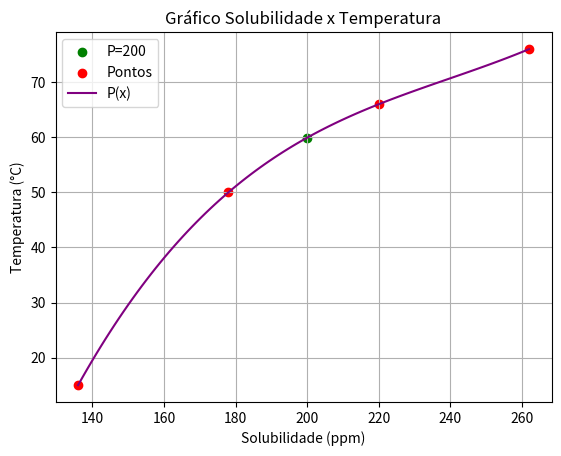

Generate this figure with matplotlib:
import numpy as np
import matplotlib.pyplot as plt

fig, ax= plt.subplots() 

def fat(n):
    fat = 1
    i = 2
    while i <= n:
        fat = fat*i
        i = i + 1

    return fat

def calc_dy(x, y): # Calcula o delta y
    pontos = len(x)
    Y = [item for item in y]
    dy = np.zeros(pontos)
    dy[0] = y[0]
    for i in range(pontos-1):
        for j in range(pontos-1-i): 
            y0 = Y[j+1] - Y[j]
            Y[j]= y0
        dy[i+1] = Y[0]
    return dy

def calc_z(x, xi):
    h = xi[1]-xi[0]
    z = (x-xi[0])/h
    return z

def pol_Dif(x, dy): # Calcula o resultado do polinômio aplicado em x
    pontos = len(dy)
    z = calc_z(x, xi)
    s = 0
    for i in range(pontos):
        prod = 1
        for j in range(i):
                prod *= (z-j)
        prod *= dy[i]/fat(i)
        s += prod
    return s

xi = [136, 178, 220, 262]
yi = [15, 50, 66, 76]
x = 200

dy = calc_dy(xi, yi)

print('\nCalculadora Polinômio de Diferenças Finitas Ascendentes')

print('================================')
print(f'Xi = {xi}')
print(f'Yi = {yi}')
print('================================\n')

print(f'Dy: {dy}, z: {calc_z(x, xi):.4f}')
print(f'O resultado da interpolação no ponto x = {x}, é {pol_Dif(x, dy):.4f}')

ax.grid()
ax.scatter(x, pol_Dif(x, dy), c='green', label=f'P={x}')
ax.scatter(xi, yi, c='red', label='Pontos')
ax.set_title("Gráfico Solubilidade x Temperatura")

p = np.linspace(min(xi), max(xi), 100)
px = [pol_Dif(xn, dy) for xn in p]

ax.plot(p, px, c='purple', label='P(x)')
ax.set_ylabel('Temperatura (°C)')
ax.set_xlabel('Solubilidade (ppm)')
ax.legend()

plt.show()